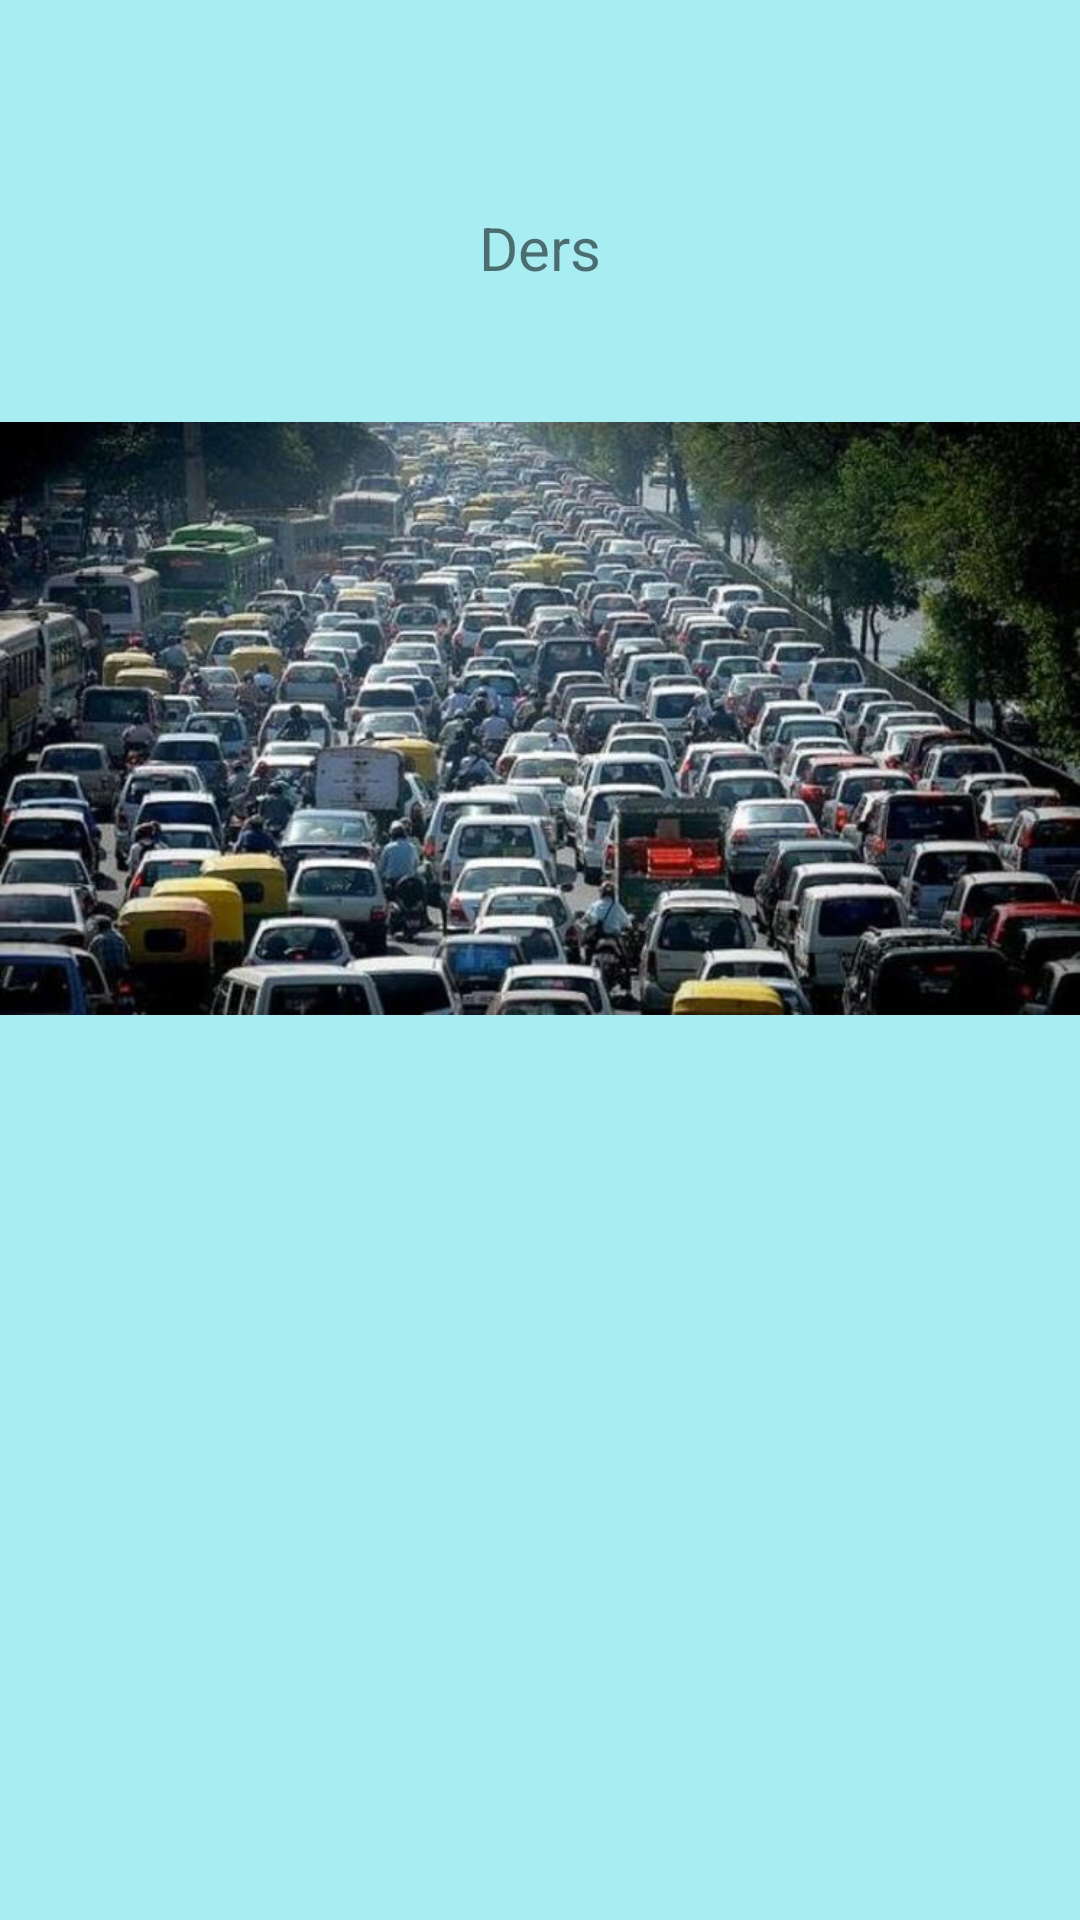

Reconstruct the res/layout file that produces this screen, plus the resources it refers to.
<!-- AndroidManifest.xml: application theme AppTheme -->
<!-- res/layout/fragment_birinci_konu.xml -->
<?xml version="1.0" encoding="utf-8"?>
<androidx.constraintlayout.widget.ConstraintLayout xmlns:android="http://schemas.android.com/apk/res/android"
    xmlns:app="http://schemas.android.com/apk/res-auto"
    xmlns:tools="http://schemas.android.com/tools"
    android:layout_width="match_parent"
    android:layout_height="match_parent"
    android:background="@color/turkuaz" >

    <TextView
        android:id="@+id/textViewBK"
        android:layout_width="wrap_content"
        android:layout_height="wrap_content"
        android:layout_marginTop="69dp"
        android:text="Ders"
        android:textSize="20sp"
        app:layout_constraintEnd_toEndOf="parent"
        app:layout_constraintStart_toStartOf="parent"
        app:layout_constraintTop_toTopOf="parent" />

    <ImageView
        android:id="@+id/imageViewBF"
        android:layout_width="match_parent"
        android:layout_height="223dp"
        android:layout_marginTop="32dp"
        app:layout_constraintEnd_toEndOf="parent"
        app:layout_constraintStart_toStartOf="parent"
        app:layout_constraintTop_toBottomOf="@+id/textViewBK"
        app:srcCompat="@drawable/trafik" />


</androidx.constraintlayout.widget.ConstraintLayout>
<!-- resources referenced by this layout -->
<resources>
  <color name="turkuaz">#A7EDF2</color>
  <!-- drawable trafik: png bitmap (drawable, 71290 bytes) -->
  <style name="AppTheme" parent="Theme.AppCompat.Light.NoActionBar">
          
          <item name="colorPrimary">@color/turkuaz</item>
          <item name="colorPrimaryDark">@color/colorPrimaryDark</item>
          <item name="colorAccent">@color/colorAccent</item>
      </style>
  <color name="colorPrimaryDark">#00574B</color>
  <color name="colorAccent">#D81B60</color>
</resources>
